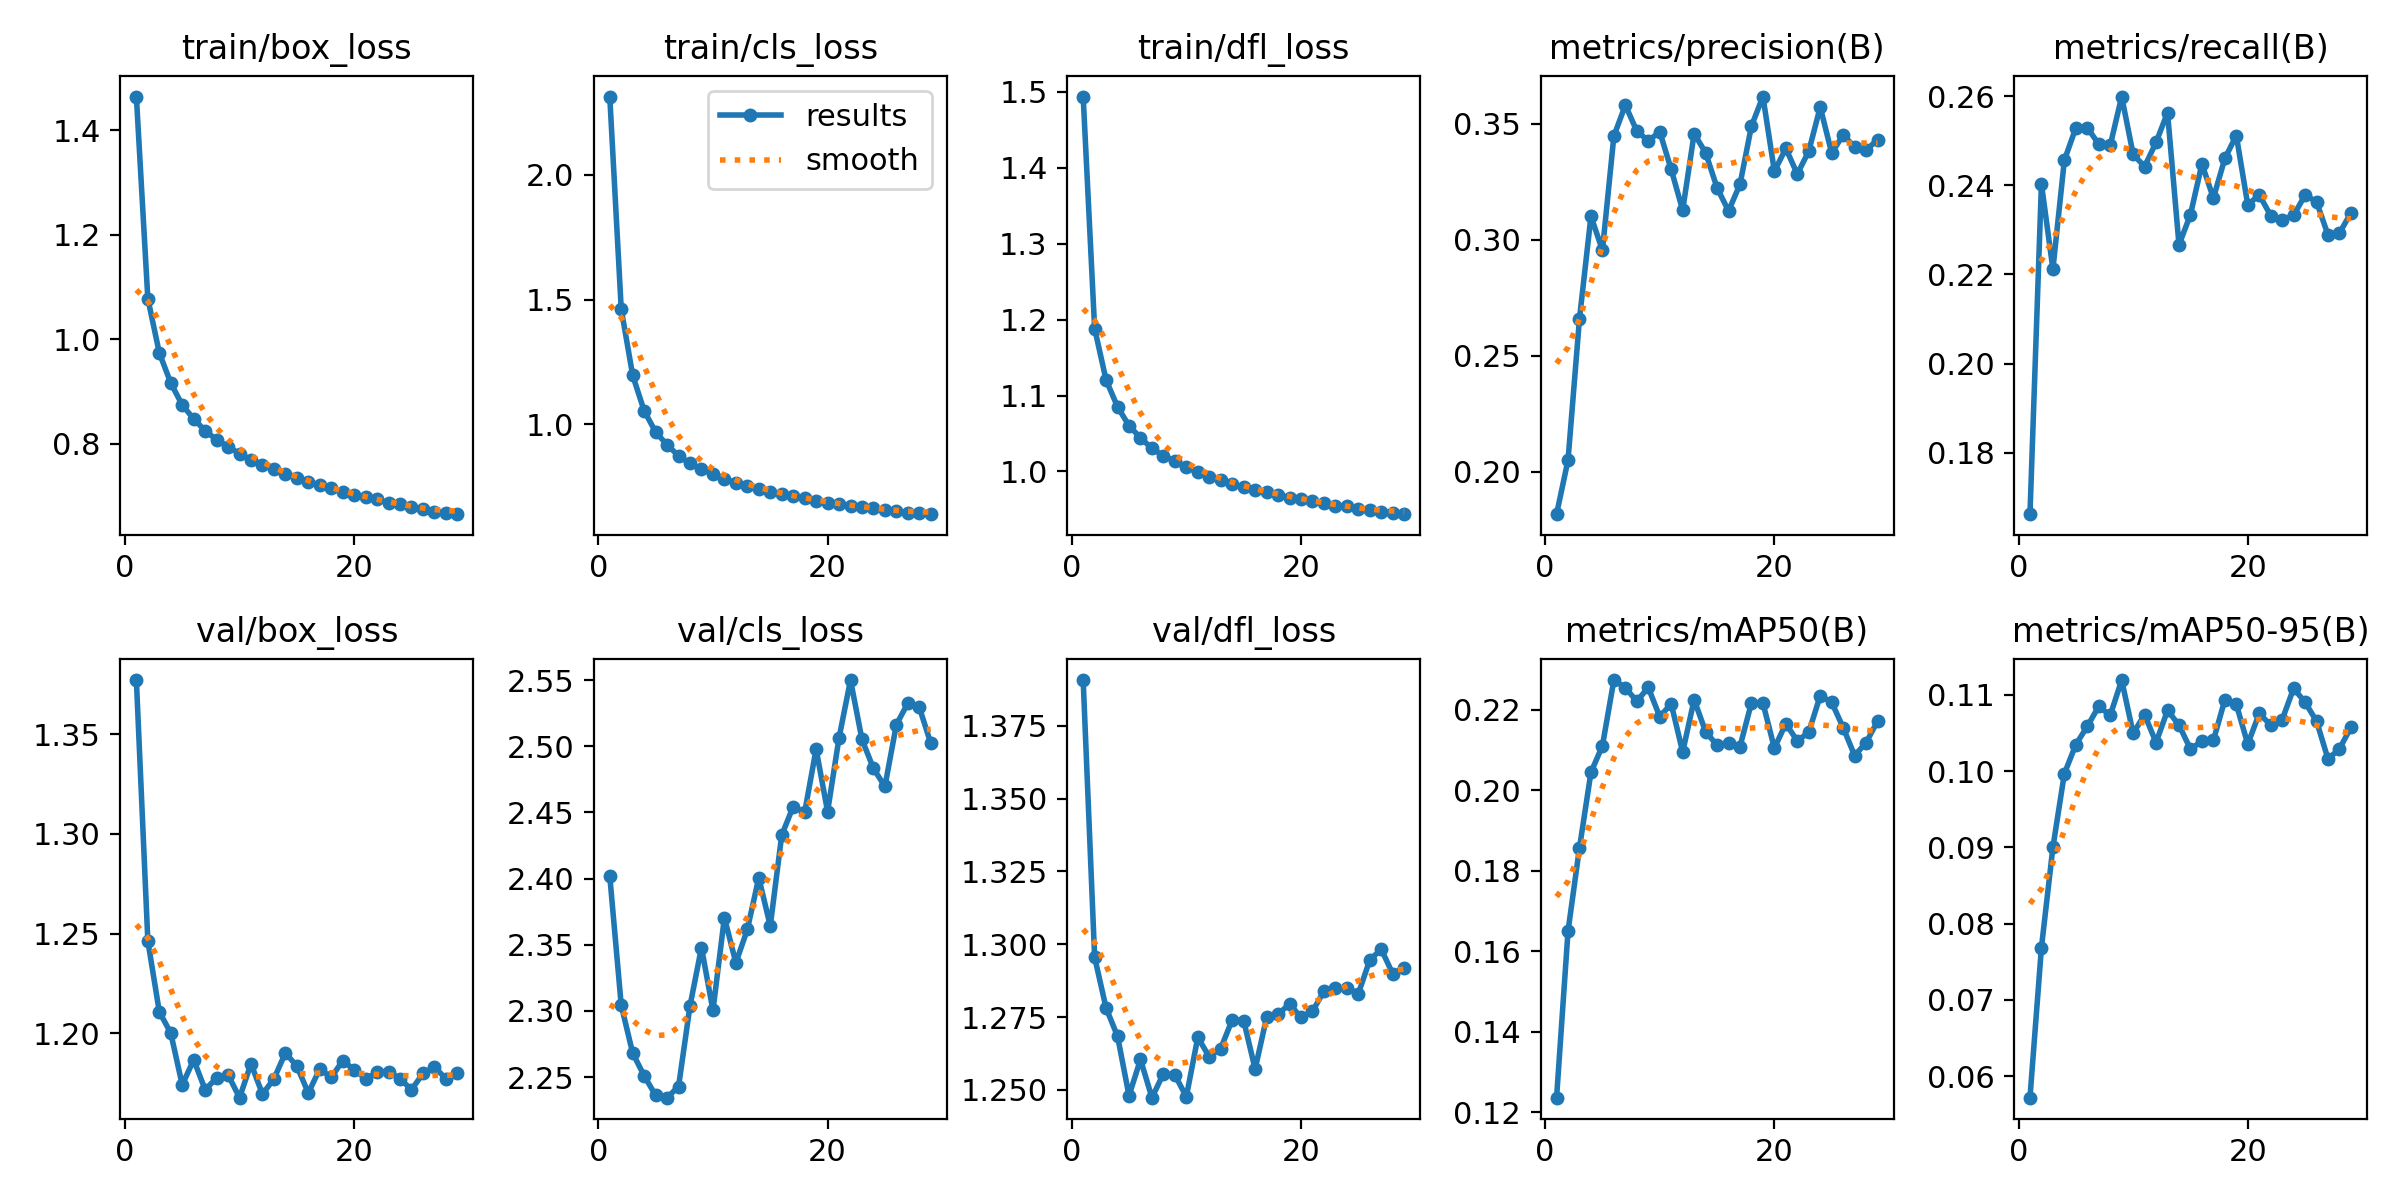

Values plotted in this chart, from the file beside it:
epoch, time, train/box_loss, train/cls_loss, train/dfl_loss, metrics/precision(B), metrics/recall(B), metrics/mAP50(B), metrics/mAP50-95(B), val/box_loss, val/cls_loss, val/dfl_loss, lr/pg0, lr/pg1, lr/pg2
1, 270.8, 1.464, 2.314, 1.494, 0.1816, 0.1662, 0.1236, 0.0572, 1.377, 2.402, 1.391, 0.0003331, 0.0003331, 0.06702
2, 522.2, 1.078, 1.462, 1.188, 0.205, 0.2403, 0.1651, 0.07687, 1.246, 2.304, 1.296, 0.0006664, 0.0006664, 0.03402
3, 768.5, 0.9738, 1.196, 1.12, 0.266, 0.2212, 0.1858, 0.08999, 1.211, 2.268, 1.278, 0.0009995, 0.0009995, 0.001022
4, 1014, 0.9161, 1.054, 1.085, 0.3101, 0.2457, 0.2045, 0.09965, 1.2, 2.251, 1.268, 0.0009995, 0.0009995, 0.0009995
5, 1258, 0.8739, 0.9697, 1.06, 0.2954, 0.2529, 0.2111, 0.1035, 1.174, 2.236, 1.248, 0.000999, 0.000999, 0.000999
6, 1506, 0.8475, 0.9177, 1.044, 0.3447, 0.253, 0.2274, 0.1058, 1.187, 2.234, 1.26, 0.0009985, 0.0009985, 0.0009985
7, 1753, 0.8247, 0.8739, 1.03, 0.358, 0.2493, 0.2255, 0.1085, 1.172, 2.243, 1.247, 0.0009978, 0.0009978, 0.0009978
8, 2000, 0.8075, 0.8433, 1.02, 0.3468, 0.249, 0.2221, 0.1073, 1.178, 2.304, 1.256, 0.000997, 0.000997, 0.000997
9, 2248, 0.7944, 0.8204, 1.014, 0.3426, 0.26, 0.2256, 0.1119, 1.179, 2.348, 1.255, 0.0009961, 0.0009961, 0.0009961
10, 2498, 0.7806, 0.8008, 1.006, 0.3465, 0.247, 0.2183, 0.1049, 1.168, 2.3, 1.248, 0.0009951, 0.0009951, 0.0009951
11, 2745, 0.7685, 0.7814, 0.9989, 0.3303, 0.2442, 0.2215, 0.1074, 1.185, 2.371, 1.268, 0.0009939, 0.0009939, 0.0009939
12, 2991, 0.7589, 0.7662, 0.993, 0.3127, 0.2497, 0.2095, 0.1037, 1.17, 2.336, 1.261, 0.0009926, 0.0009926, 0.0009926
13, 3238, 0.7508, 0.7539, 0.9889, 0.3457, 0.2564, 0.2225, 0.108, 1.177, 2.362, 1.264, 0.0009912, 0.0009912, 0.0009912
14, 3485, 0.7415, 0.7403, 0.9835, 0.3375, 0.2266, 0.2146, 0.106, 1.19, 2.401, 1.274, 0.0009897, 0.0009897, 0.0009897
15, 3731, 0.7345, 0.7301, 0.9796, 0.3223, 0.2334, 0.2113, 0.1029, 1.184, 2.364, 1.274, 0.0009881, 0.0009881, 0.0009881
16, 3982, 0.7268, 0.7207, 0.9753, 0.3124, 0.2448, 0.2118, 0.1039, 1.17, 2.433, 1.257, 0.0009863, 0.0009863, 0.0009863
17, 4230, 0.7209, 0.7112, 0.9726, 0.3239, 0.2372, 0.2109, 0.104, 1.182, 2.454, 1.275, 0.0009844, 0.0009844, 0.0009844
18, 4478, 0.7143, 0.7032, 0.969, 0.3489, 0.246, 0.2218, 0.1093, 1.178, 2.45, 1.276, 0.0009825, 0.0009825, 0.0009825
19, 4724, 0.7073, 0.6936, 0.9656, 0.3617, 0.2512, 0.2217, 0.1087, 1.186, 2.498, 1.279, 0.0009803, 0.0009803, 0.0009803
20, 4971, 0.7011, 0.6864, 0.9632, 0.3295, 0.2356, 0.2105, 0.1035, 1.182, 2.451, 1.275, 0.0009781, 0.0009781, 0.0009781
21, 5216, 0.6975, 0.6803, 0.9614, 0.3393, 0.2379, 0.2166, 0.1075, 1.177, 2.506, 1.277, 0.0009758, 0.0009758, 0.0009758
22, 5462, 0.6936, 0.6737, 0.9589, 0.3283, 0.2332, 0.2123, 0.106, 1.18, 2.55, 1.284, 0.0009733, 0.0009733, 0.0009733
23, 5709, 0.6866, 0.6679, 0.9547, 0.3381, 0.2323, 0.2145, 0.1067, 1.181, 2.505, 1.285, 0.0009707, 0.0009707, 0.0009707
24, 5956, 0.6847, 0.6637, 0.9544, 0.3572, 0.2333, 0.2235, 0.1108, 1.177, 2.483, 1.285, 0.000968, 0.000968, 0.000968
25, 6202, 0.6783, 0.6573, 0.951, 0.3373, 0.2378, 0.2219, 0.109, 1.172, 2.47, 1.283, 0.0009652, 0.0009652, 0.0009652
26, 6448, 0.6748, 0.6536, 0.9491, 0.3452, 0.2363, 0.2156, 0.1065, 1.18, 2.516, 1.295, 0.0009623, 0.0009623, 0.0009623
27, 6695, 0.6689, 0.6459, 0.9468, 0.34, 0.2288, 0.2087, 0.1016, 1.183, 2.533, 1.298, 0.0009593, 0.0009593, 0.0009593
28, 6941, 0.6671, 0.6435, 0.9459, 0.3386, 0.2293, 0.2119, 0.1029, 1.177, 2.529, 1.29, 0.0009561, 0.0009561, 0.0009561
29, 7191, 0.665, 0.64, 0.9437, 0.3431, 0.2339, 0.2172, 0.1057, 1.18, 2.502, 1.292, 0.0009529, 0.0009529, 0.0009529
